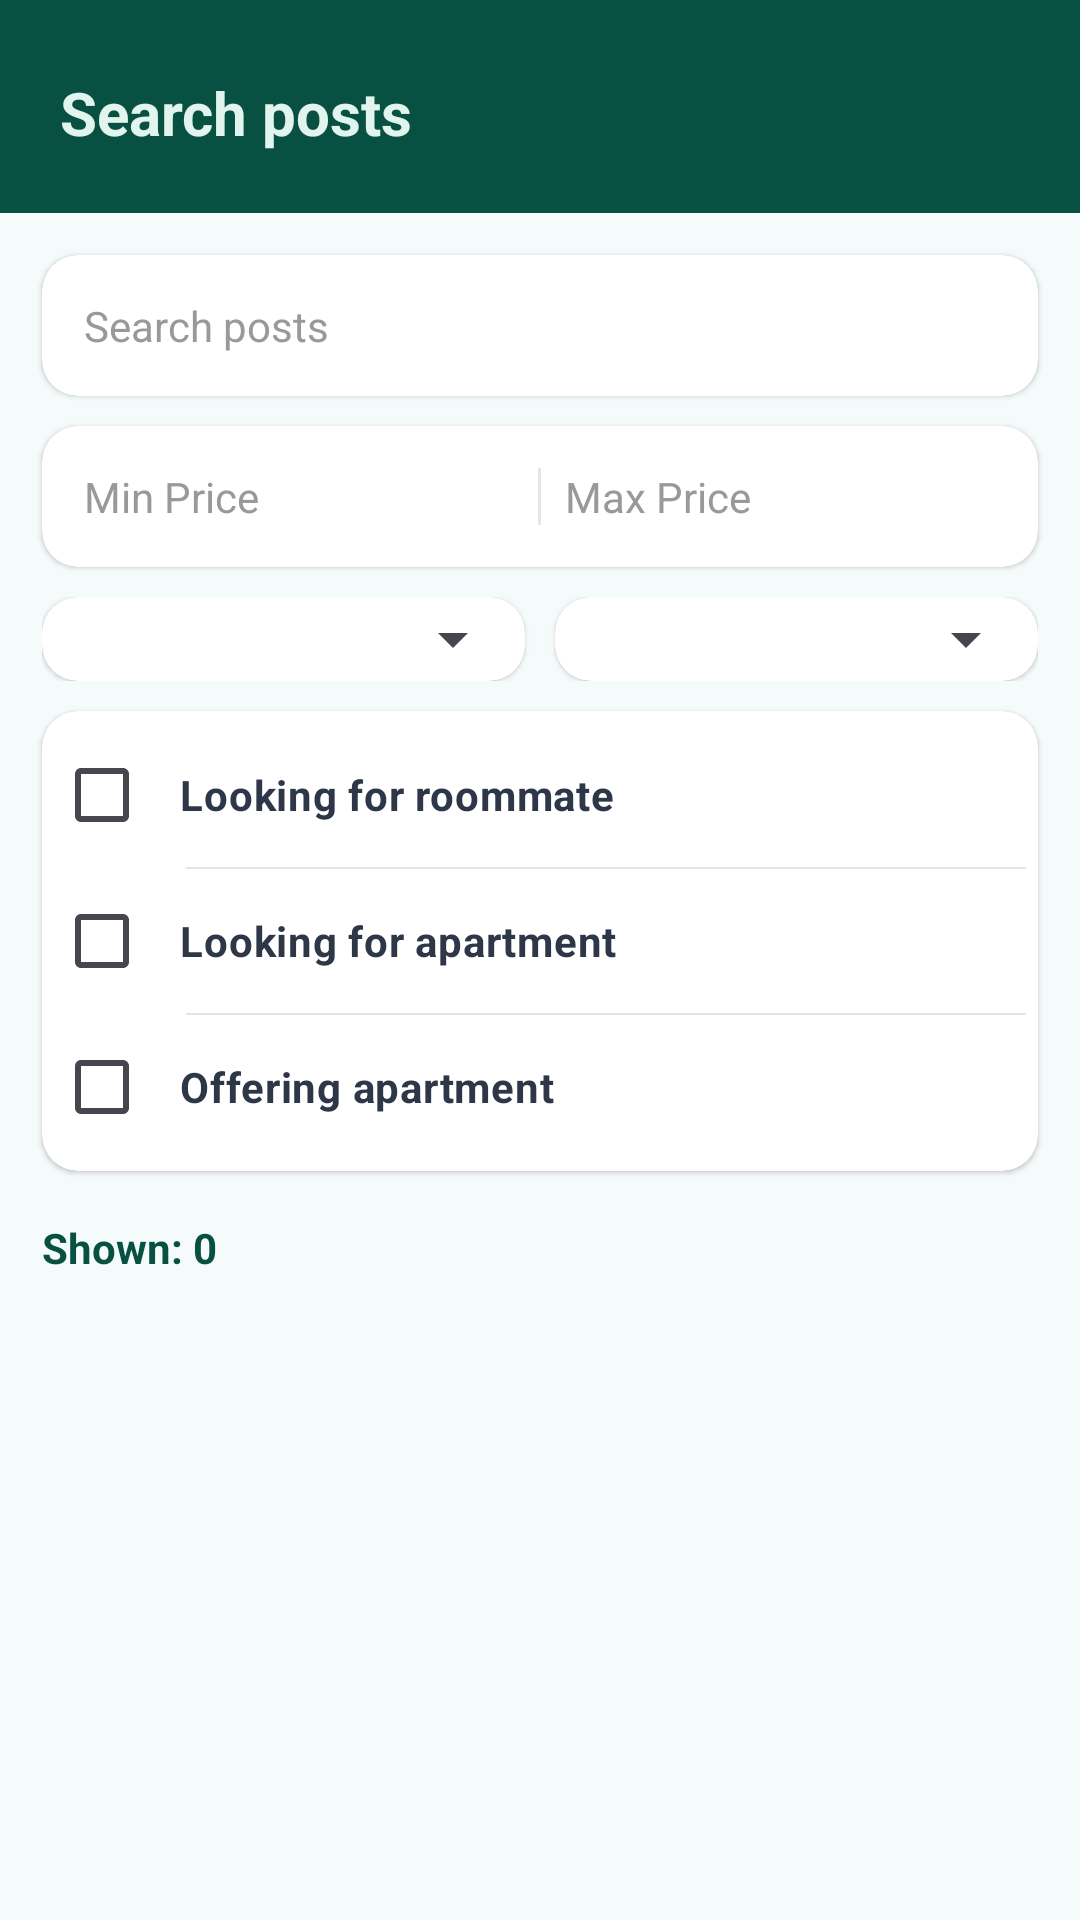

Layout XML and referenced resources for this Android screen:
<!-- AndroidManifest.xml: application theme Theme.CimerMK -->
<!-- res/layout/activity_search.xml -->
<?xml version="1.0" encoding="utf-8"?>
<LinearLayout
    xmlns:android="http://schemas.android.com/apk/res/android"
    xmlns:app="http://schemas.android.com/apk/res-auto"
    android:layout_width="match_parent"
    android:layout_height="match_parent"
    android:orientation="vertical"
    android:background="#F5FAFA">

    
    <LinearLayout
        android:layout_width="match_parent"
        android:layout_height="wrap_content"
        android:background="#085041"
        android:orientation="horizontal"
        android:gravity="center_vertical"
        android:paddingStart="20dp"
        android:paddingEnd="20dp"
        android:paddingTop="24dp"
        android:paddingBottom="20dp">

        <TextView
            android:layout_width="wrap_content"
            android:layout_height="wrap_content"
            android:text="@string/search_posts"
            android:textSize="20sp"
            android:textStyle="bold"
            android:textColor="#E1F5EE"/>

    </LinearLayout>

    <androidx.core.widget.NestedScrollView
        android:layout_width="match_parent"
        android:layout_height="0dp"
        android:layout_weight="1"
        android:fillViewport="true">

        <LinearLayout
            android:layout_width="match_parent"
            android:layout_height="wrap_content"
            android:orientation="vertical">

            
            <androidx.cardview.widget.CardView
                android:layout_width="match_parent"
                android:layout_height="wrap_content"
                android:layout_marginStart="14dp"
                android:layout_marginEnd="14dp"
                android:layout_marginTop="14dp"
                app:cardCornerRadius="12dp"
                app:cardElevation="1dp"
                app:cardBackgroundColor="#FFFFFF">

                <EditText
                    android:id="@+id/etSearch"
                    android:layout_width="match_parent"
                    android:layout_height="wrap_content"
                    android:hint="@string/search_posts"
                    android:inputType="text"
                    android:textSize="14sp"
                    android:textColor="#2D3748"
                    android:textColorHint="#999999"
                    android:drawableStart="@drawable/ic_search"
                    android:drawablePadding="12dp"
                    android:drawableTint="#085041"
                    android:background="@null"
                    android:padding="14dp"/>

            </androidx.cardview.widget.CardView>

            
            <androidx.cardview.widget.CardView
                android:layout_width="match_parent"
                android:layout_height="wrap_content"
                android:layout_marginStart="14dp"
                android:layout_marginEnd="14dp"
                android:layout_marginTop="10dp"
                app:cardCornerRadius="12dp"
                app:cardElevation="1dp"
                app:cardBackgroundColor="#FFFFFF">

                <LinearLayout
                    android:layout_width="match_parent"
                    android:layout_height="wrap_content"
                    android:orientation="horizontal"
                    android:padding="14dp">

                    <EditText
                        android:id="@+id/etMinPrice"
                        android:layout_width="0dp"
                        android:layout_height="wrap_content"
                        android:layout_weight="1"
                        android:hint="@string/min_price"
                        android:inputType="number"
                        android:textSize="14sp"
                        android:textColor="#2D3748"
                        android:textColorHint="#999999"
                        android:background="@null"
                        android:layout_marginEnd="8dp"/>

                    <View
                        android:layout_width="1dp"
                        android:layout_height="match_parent"
                        android:background="#1A000000"/>

                    <EditText
                        android:id="@+id/etMaxPrice"
                        android:layout_width="0dp"
                        android:layout_height="wrap_content"
                        android:layout_weight="1"
                        android:hint="@string/max_price"
                        android:inputType="number"
                        android:textSize="14sp"
                        android:textColor="#2D3748"
                        android:textColorHint="#999999"
                        android:background="@null"
                        android:layout_marginStart="8dp"/>

                </LinearLayout>

            </androidx.cardview.widget.CardView>

            
            <LinearLayout
                android:layout_width="match_parent"
                android:layout_height="wrap_content"
                android:orientation="horizontal"
                android:paddingStart="14dp"
                android:paddingEnd="14dp"
                android:paddingTop="10dp">

                <androidx.cardview.widget.CardView
                    android:layout_width="0dp"
                    android:layout_height="wrap_content"
                    android:layout_weight="1"
                    android:layout_marginEnd="5dp"
                    app:cardCornerRadius="12dp"
                    app:cardElevation="1dp"
                    app:cardBackgroundColor="#FFFFFF">

                    <Spinner
                        android:id="@+id/spGender"
                        android:layout_width="match_parent"
                        android:layout_height="wrap_content"
                        android:padding="14dp"
                        android:popupBackground="#FFFFFF"/>

                </androidx.cardview.widget.CardView>

                <androidx.cardview.widget.CardView
                    android:layout_width="0dp"
                    android:layout_height="wrap_content"
                    android:layout_weight="1"
                    android:layout_marginStart="5dp"
                    app:cardCornerRadius="12dp"
                    app:cardElevation="1dp"
                    app:cardBackgroundColor="#FFFFFF">

                    <Spinner
                        android:id="@+id/spSearchCity"
                        android:layout_width="match_parent"
                        android:layout_height="wrap_content"
                        android:padding="14dp"
                        android:popupBackground="#FFFFFF"/>

                </androidx.cardview.widget.CardView>

            </LinearLayout>

            
            <androidx.cardview.widget.CardView
                android:layout_width="match_parent"
                android:layout_height="wrap_content"
                android:layout_marginStart="14dp"
                android:layout_marginEnd="14dp"
                android:layout_marginTop="10dp"
                app:cardCornerRadius="12dp"
                app:cardElevation="1dp"
                app:cardBackgroundColor="#FFFFFF">

                <LinearLayout
                    android:layout_width="match_parent"
                    android:layout_height="wrap_content"
                    android:orientation="vertical"
                    android:padding="4dp">

                    <CheckBox
                        android:id="@+id/cbSearchRoommate"
                        android:layout_width="match_parent"
                        android:layout_height="wrap_content"
                        android:text="@string/looking_for_roommate"
                        android:textSize="14sp"
                        android:textStyle="bold"
                        android:textColor="#2D3748"
                        android:buttonTint="#085041"
                        android:padding="10dp"/>

                    <View
                        android:layout_width="match_parent"
                        android:layout_height="0.5dp"
                        android:layout_marginStart="44dp"
                        android:background="#1A000000"/>

                    <CheckBox
                        android:id="@+id/cbSearchApartment"
                        android:layout_width="match_parent"
                        android:layout_height="wrap_content"
                        android:text="@string/looking_for_apartment"
                        android:textSize="14sp"
                        android:textStyle="bold"
                        android:textColor="#2D3748"
                        android:buttonTint="#085041"
                        android:padding="10dp"/>

                    <View
                        android:layout_width="match_parent"
                        android:layout_height="0.5dp"
                        android:layout_marginStart="44dp"
                        android:background="#1A000000"/>

                    <CheckBox
                        android:id="@+id/cbSearchOffering"
                        android:layout_width="match_parent"
                        android:layout_height="wrap_content"
                        android:text="@string/offering_apartment"
                        android:textSize="14sp"
                        android:textStyle="bold"
                        android:textColor="#2D3748"
                        android:buttonTint="#085041"
                        android:padding="10dp"/>

                </LinearLayout>

            </androidx.cardview.widget.CardView>

            
            <TextView
                android:id="@+id/tvShownSearchPosts"
                android:layout_width="wrap_content"
                android:layout_height="wrap_content"
                android:text="@string/shown_zero"
                android:textSize="14sp"
                android:textStyle="bold"
                android:textColor="#085041"
                android:layout_marginStart="14dp"
                android:layout_marginTop="16dp"
                android:layout_marginBottom="8dp"/>

            
            <androidx.recyclerview.widget.RecyclerView
                android:id="@+id/recyclerSearch"
                android:layout_width="match_parent"
                android:layout_height="wrap_content"
                android:paddingStart="14dp"
                android:paddingEnd="14dp"
                android:paddingBottom="20dp"
                android:nestedScrollingEnabled="false"
                android:clipToPadding="false"/>

        </LinearLayout>

    </androidx.core.widget.NestedScrollView>

</LinearLayout>
<!-- resources referenced by this layout -->
<resources>
  <string name="looking_for_apartment">Looking for apartment</string>
  <string name="looking_for_roommate">Looking for roommate</string>
  <string name="max_price">Max Price</string>
  <string name="min_price">Min Price</string>
  <string name="offering_apartment">Offering apartment</string>
  <string name="search_posts">Search posts</string>
  <string name="shown_zero">Shown: 0</string>
  <style name="Theme.CimerMK" parent="Base.Theme.CimerMK" />
  <style name="Base.Theme.CimerMK" parent="Theme.Material3.DayNight.NoActionBar">
          
          
      </style>
</resources>
